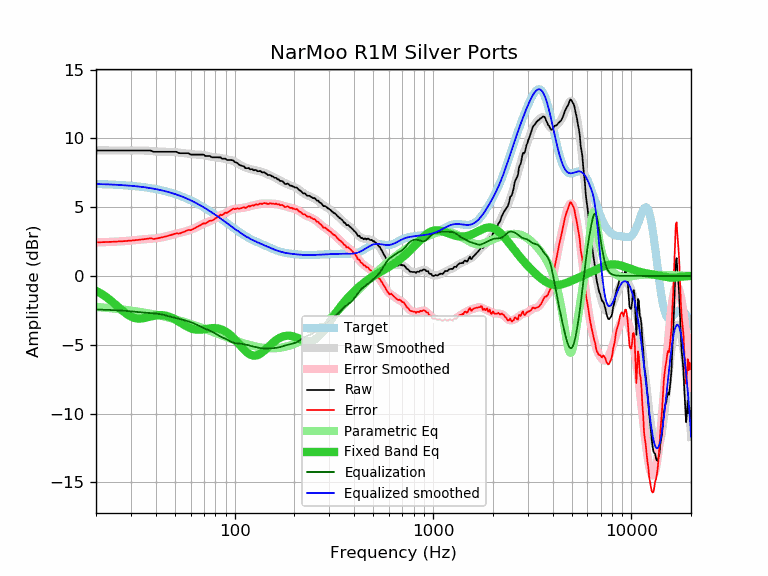

Data behind this chart, as committed beside it:
frequency, raw, error, smoothed, error_smoothed, equalization, parametric_eq, equalized_raw, equalized_smoothed, target
20, 9.12, 2.44, 9.12, 2.44, -2.44, -1.08, 6.68, 6.68, 6.68
21, 9.12, 2.45, 9.12, 2.45, -2.45, -1.25, 6.67, 6.67, 6.67
22, 9.12, 2.46, 9.12, 2.46, -2.46, -1.43, 6.66, 6.66, 6.66
23, 9.12, 2.47, 9.12, 2.47, -2.47, -1.63, 6.65, 6.65, 6.65
24, 9.12, 2.48, 9.12, 2.48, -2.48, -1.84, 6.64, 6.64, 6.64
25, 9.12, 2.49, 9.12, 2.49, -2.49, -2.06, 6.63, 6.63, 6.63
26, 9.12, 2.50, 9.12, 2.50, -2.50, -2.28, 6.62, 6.62, 6.61
27, 9.12, 2.52, 9.12, 2.52, -2.52, -2.48, 6.60, 6.60, 6.60
28, 9.12, 2.53, 9.12, 2.53, -2.53, -2.67, 6.58, 6.59, 6.59
29, 9.12, 2.55, 9.12, 2.55, -2.55, -2.83, 6.57, 6.57, 6.57
30, 9.12, 2.57, 9.12, 2.57, -2.57, -2.95, 6.55, 6.55, 6.55
31, 9.12, 2.59, 9.12, 2.59, -2.59, -3.04, 6.53, 6.53, 6.53
32, 9.12, 2.61, 9.12, 2.61, -2.61, -3.08, 6.51, 6.51, 6.51
33, 9.12, 2.63, 9.12, 2.63, -2.63, -3.10, 6.49, 6.49, 6.49
34, 9.12, 2.65, 9.12, 2.65, -2.65, -3.09, 6.47, 6.47, 6.47
35, 9.12, 2.67, 9.11, 2.67, -2.67, -3.06, 6.45, 6.45, 6.45
36, 9.12, 2.70, 9.10, 2.68, -2.68, -3.02, 6.44, 6.42, 6.42
37, 9.12, 2.72, 9.09, 2.69, -2.69, -2.97, 6.43, 6.40, 6.40
38, 9.10, 2.73, 9.07, 2.70, -2.70, -2.93, 6.39, 6.37, 6.37
39, 9.02, 2.68, 9.06, 2.72, -2.72, -2.89, 6.30, 6.34, 6.34
40, 9.02, 2.71, 9.04, 2.73, -2.73, -2.87, 6.29, 6.31, 6.31
41, 9.02, 2.74, 9.03, 2.75, -2.75, -2.85, 6.27, 6.28, 6.28
42, 9.02, 2.77, 9.02, 2.77, -2.77, -2.84, 6.25, 6.25, 6.25
43, 9.02, 2.80, 9.02, 2.80, -2.80, -2.85, 6.22, 6.22, 6.22
44, 9.02, 2.84, 9.02, 2.84, -2.84, -2.86, 6.18, 6.18, 6.18
45, 9.02, 2.87, 9.02, 2.87, -2.87, -2.89, 6.15, 6.15, 6.15
46, 9.02, 2.91, 9.02, 2.91, -2.91, -2.93, 6.11, 6.11, 6.11
47, 9.02, 2.95, 9.02, 2.94, -2.94, -2.97, 6.07, 6.07, 6.07
48, 9.02, 2.98, 9.01, 2.98, -2.98, -3.03, 6.04, 6.04, 6.04
49, 9.02, 3.02, 9.01, 3.01, -3.01, -3.09, 6.01, 6.00, 6.00
50, 9.02, 3.06, 9.00, 3.04, -3.04, -3.15, 5.98, 5.95, 5.95
51, 9.02, 3.11, 8.98, 3.07, -3.07, -3.22, 5.95, 5.91, 5.91
52, 8.94, 3.07, 8.97, 3.10, -3.10, -3.29, 5.84, 5.87, 5.87
53, 8.92, 3.09, 8.95, 3.13, -3.13, -3.37, 5.79, 5.83, 5.83
54, 8.92, 3.14, 8.94, 3.16, -3.16, -3.44, 5.76, 5.78, 5.78
55, 8.92, 3.18, 8.93, 3.19, -3.19, -3.51, 5.73, 5.74, 5.74
56, 8.92, 3.23, 8.91, 3.22, -3.22, -3.58, 5.70, 5.69, 5.69
57, 8.92, 3.28, 8.90, 3.25, -3.25, -3.65, 5.67, 5.64, 5.64
58, 8.92, 3.32, 8.88, 3.29, -3.29, -3.71, 5.63, 5.60, 5.60
59, 8.89, 3.34, 8.87, 3.32, -3.32, -3.76, 5.57, 5.55, 5.55
60, 8.82, 3.32, 8.85, 3.36, -3.36, -3.80, 5.46, 5.50, 5.50
61, 8.82, 3.37, 8.84, 3.39, -3.39, -3.84, 5.42, 5.45, 5.45
62, 8.82, 3.42, 8.83, 3.44, -3.44, -3.87, 5.38, 5.40, 5.40
63, 8.82, 3.47, 8.83, 3.48, -3.48, -3.89, 5.34, 5.35, 5.35
64, 8.82, 3.53, 8.82, 3.53, -3.53, -3.90, 5.29, 5.29, 5.29
65, 8.82, 3.58, 8.82, 3.58, -3.58, -3.91, 5.24, 5.24, 5.24
66, 8.82, 3.63, 8.82, 3.63, -3.63, -3.91, 5.19, 5.19, 5.19
67, 8.82, 3.68, 8.81, 3.67, -3.67, -3.91, 5.14, 5.14, 5.14
68, 8.82, 3.74, 8.80, 3.72, -3.72, -3.90, 5.10, 5.08, 5.08
69, 8.82, 3.79, 8.79, 3.76, -3.76, -3.89, 5.06, 5.03, 5.03
70, 8.80, 3.82, 8.78, 3.80, -3.80, -3.87, 5.00, 4.98, 4.98
71, 8.72, 3.80, 8.76, 3.84, -3.84, -3.86, 4.88, 4.92, 4.92
72, 8.72, 3.85, 8.74, 3.87, -3.87, -3.85, 4.85, 4.87, 4.87
73, 8.72, 3.91, 8.72, 3.91, -3.91, -3.83, 4.81, 4.81, 4.81
74, 8.72, 3.96, 8.70, 3.94, -3.94, -3.82, 4.78, 4.76, 4.76
75, 8.72, 4.01, 8.68, 3.98, -3.98, -3.81, 4.74, 4.70, 4.70
76, 8.66, 4.01, 8.66, 4.01, -4.01, -3.80, 4.65, 4.65, 4.65
77, 8.62, 4.02, 8.65, 4.05, -4.05, -3.79, 4.57, 4.60, 4.60
78, 8.62, 4.08, 8.64, 4.10, -4.10, -3.79, 4.52, 4.54, 4.54
79, 8.62, 4.13, 8.63, 4.14, -4.14, -3.79, 4.48, 4.49, 4.49
... 553 more rows
